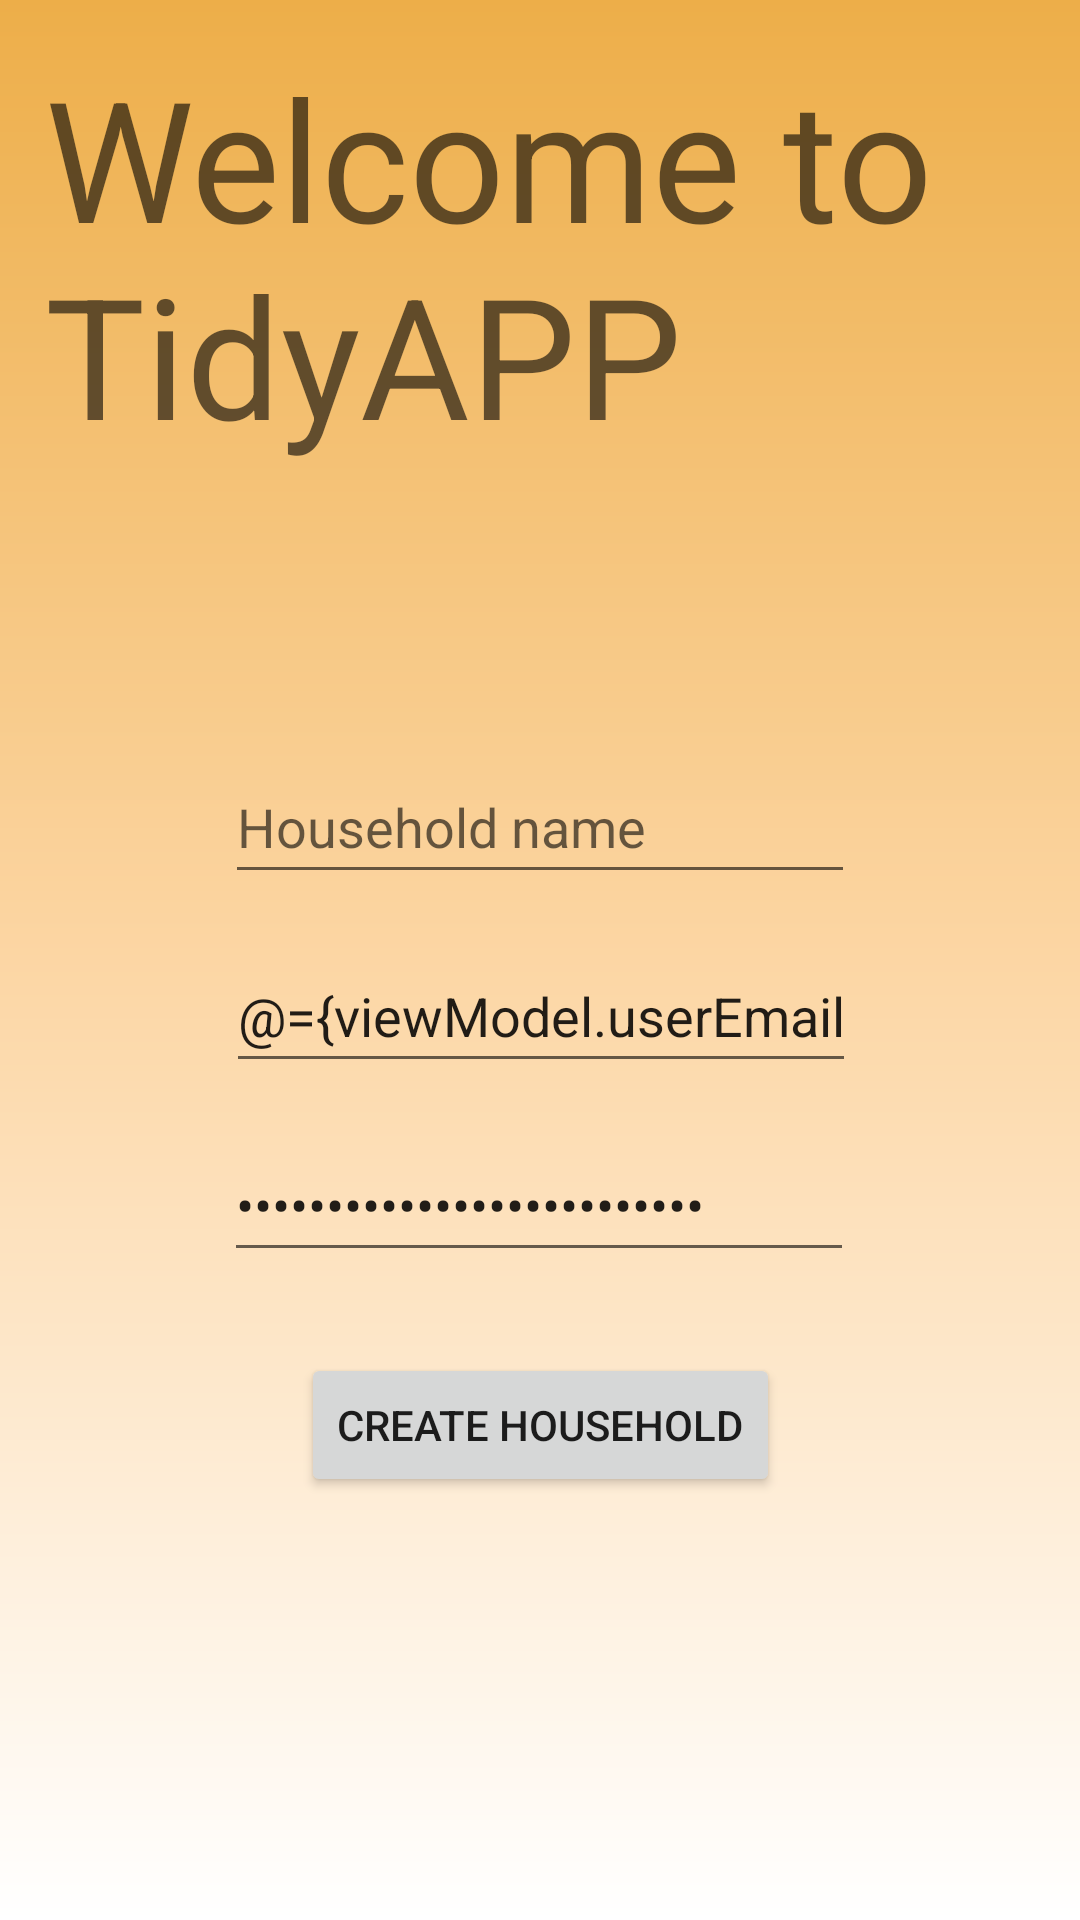

This screen was rendered from an Android layout file. Write that file and the resources it references.
<!-- AndroidManifest.xml: application theme Theme.DAT367_Projekt_11 -->
<!-- res/layout/activity_registration.xml -->
<?xml version=  "1.0" encoding=  "utf-8" ?>
<layout xmlns:android="http://schemas.android.com/apk/res/android"
    xmlns:app="http://schemas.android.com/apk/res-auto"
    xmlns:tools="http://schemas.android.com/tools">

    <data>
        <variable
            name="viewModel"
            type="com.example.dat367_projekt_11.viewModels.RegistrationViewModel" />
    </data>

    <androidx.constraintlayout.widget.ConstraintLayout

        android:layout_width="match_parent"
        android:layout_height="match_parent"
        android:background="@drawable/background_color"
        android:gravity="center_vertical"
        android:orientation="vertical"
        android:padding="15dp"
        tools:context=".view.LoginActivity">

        <TextView
            android:id="@+id/txt"
            android:layout_width="match_parent"
            android:layout_height="220dp"
            android:layout_marginBottom="15dp"
            android:text="Welcome to TidyAPP"
            android:textAppearance="@style/TextAppearance.AppCompat.Display3"
            app:layout_constraintBottom_toTopOf="@+id/nameTextView"
            app:layout_constraintEnd_toEndOf="parent"
            app:layout_constraintStart_toStartOf="parent"
            app:layout_constraintTop_toTopOf="parent" />

        <EditText
            android:id="@+id/passwordTextView"
            android:text="@={viewModel.userPassword}"
            android:layout_width="wrap_content"
            android:layout_height="wrap_content"
            android:layout_alignParentTop="true"
            android:layout_alignParentEnd="true"
            android:layout_centerInParent="true"
            android:layout_marginTop="15dp"
            android:ems="10"
            android:hint="@string/password"
            android:inputType="textPassword"
            android:minHeight="48dp"
            app:layout_constraintEnd_toEndOf="parent"
            app:layout_constraintHorizontal_bias="0.497"
            app:layout_constraintStart_toStartOf="parent"
            app:layout_constraintTop_toBottomOf="@+id/emailTextView" />

        <EditText
            android:id="@+id/emailTextView"
            android:text="@={viewModel.userEmail}"
            android:layout_width="wrap_content"
            android:layout_height="wrap_content"
            android:layout_alignParentStart="true"
            android:layout_alignParentTop="true"
            android:layout_centerHorizontal="true"
            android:layout_marginTop="15dp"
            android:ems="10"
            android:hint="@string/inputhint_email"
            android:inputType="textEmailAddress"
            android:minHeight="48dp"
            app:layout_constraintEnd_toEndOf="parent"
            app:layout_constraintHorizontal_bias="0.502"
            app:layout_constraintStart_toStartOf="parent"
            app:layout_constraintTop_toBottomOf="@+id/nameTextView" />

        <Button
            android:id="@+id/btn"
            android:onClick="@{()-> viewModel.onRegistrationClicked()}"
            app:toastMessage="@{viewModel.toastMessage}"
            android:layout_width="wrap_content"
            android:layout_height="wrap_content"
            android:layout_alignParentEnd="true"
            android:layout_alignParentBottom="true"
            android:layout_centerHorizontal="true"
            android:layout_marginTop="90dp"
            android:text="Create Household"
            app:layout_constraintEnd_toEndOf="parent"
            app:layout_constraintStart_toStartOf="parent"
            app:layout_constraintTop_toBottomOf="@+id/emailTextView" />

        <EditText
            android:id="@+id/nameTextView"
            android:layout_width="wrap_content"
            android:layout_height="wrap_content"
            android:layout_alignParentStart="true"
            android:layout_alignParentTop="true"
            android:layout_marginTop="15dp"
            android:ems="10"
            android:hint="Household name"
            android:inputType="textPersonName"
            android:minHeight="48dp"
            app:layout_constraintEnd_toEndOf="parent"
            app:layout_constraintStart_toStartOf="parent"
            app:layout_constraintTop_toBottomOf="@+id/txt" />
    </androidx.constraintlayout.widget.ConstraintLayout>
</layout>
<!-- resources referenced by this layout -->
<resources>
  <!-- drawable background_color (drawable) -->
  <shape xmlns:android="http://schemas.android.com/apk/res/android" android:shape="rectangle" >
      <gradient
          android:startColor="#FFFFFF"
          android:centerColor="#FCD6A4"
          android:endColor="#EDAE49"
          android:angle="90"/>
      <corners
          android:radius="0dp"/>
  
  
  </shape>
  <style name="Theme.DAT367_Projekt_11" parent="Theme.AppCompat.Light.DarkActionBar">
          
          <item name="colorPrimary">@color/purple_500</item>
          <item name="colorPrimaryDark">@color/purple_700</item>
          <item name="colorAccent">@color/teal_200</item>
          
      </style>
  <color name="purple_500">#FF6200EE</color>
  <color name="purple_700">#FF3700B3</color>
  <color name="teal_200">#FF03DAC5</color>
</resources>
